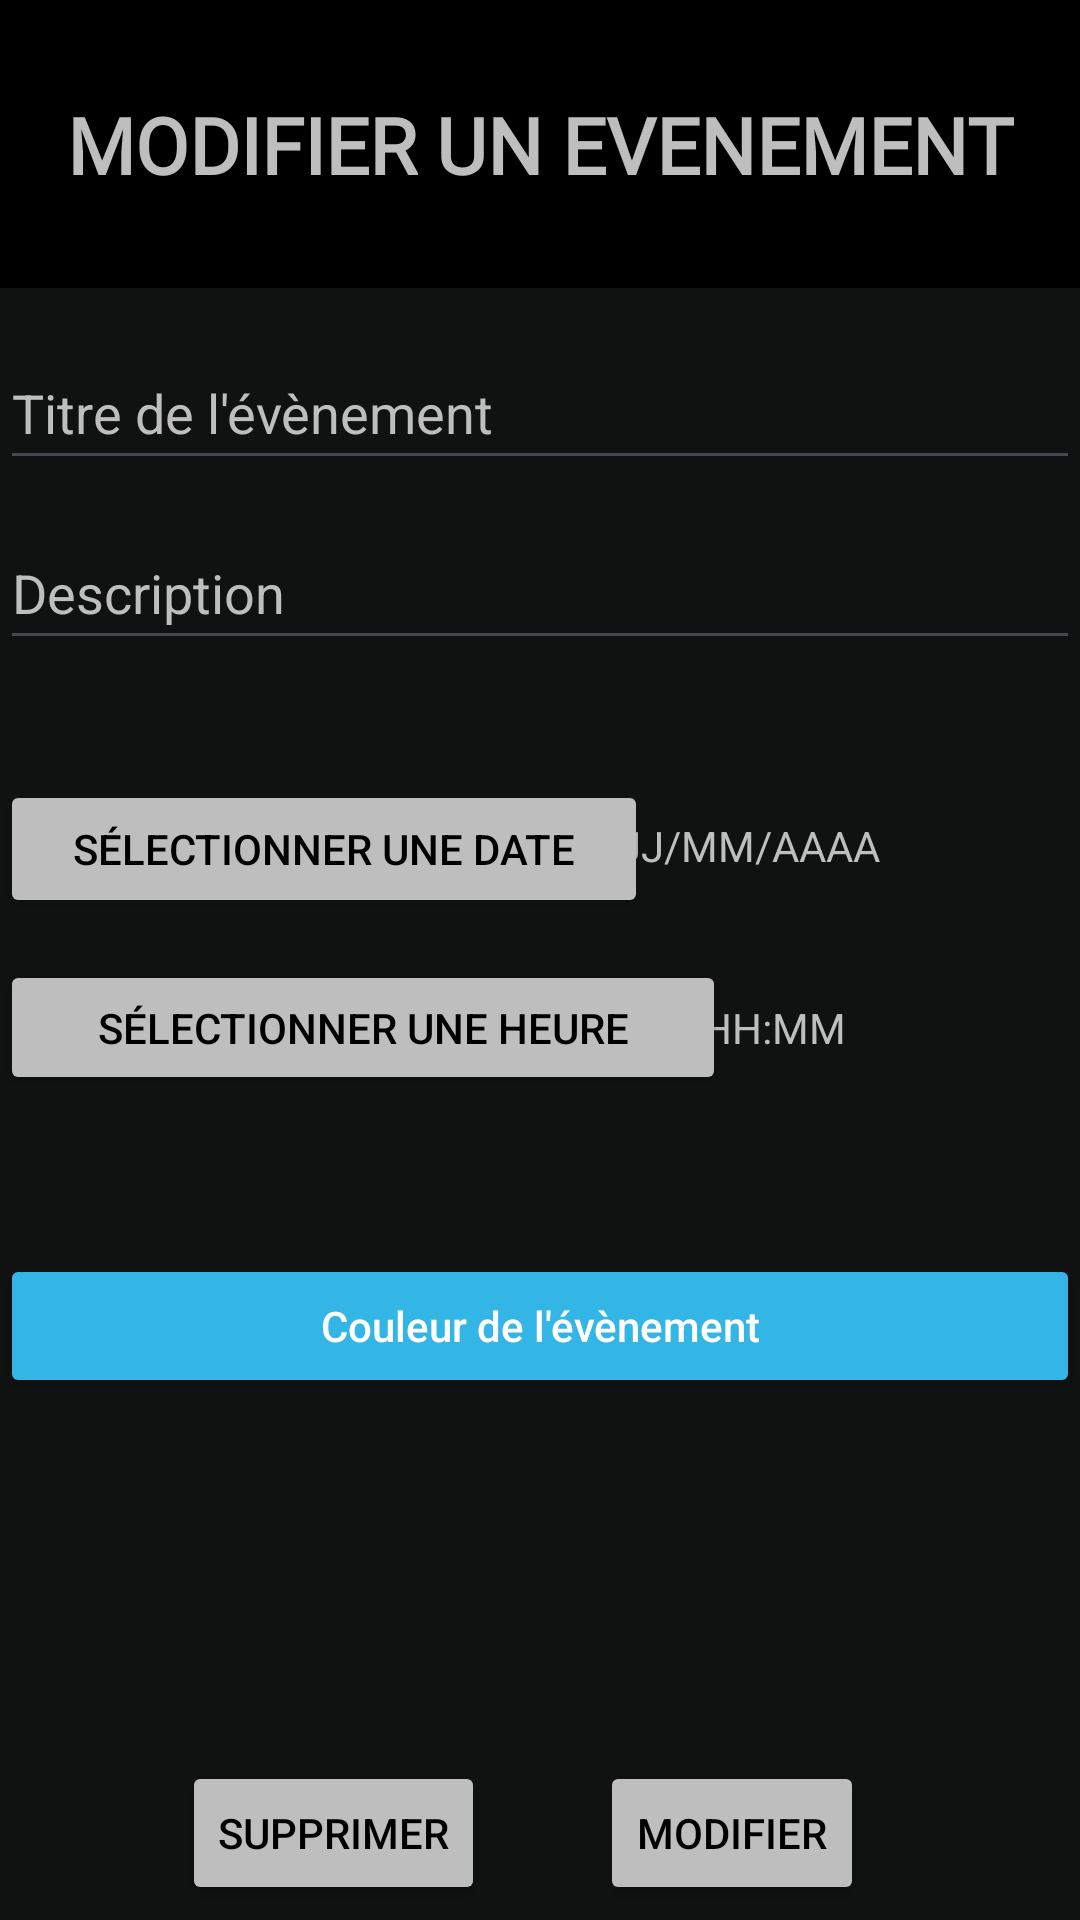

The Android layout XML behind this screen, and the referenced resources:
<!-- AndroidManifest.xml: application theme Theme.Chronos_HM40 -->
<!-- res/layout/dark_activity_edit_event.xml -->
<?xml version="1.0" encoding="utf-8"?>
<androidx.constraintlayout.widget.ConstraintLayout xmlns:android="http://schemas.android.com/apk/res/android"
    xmlns:app="http://schemas.android.com/apk/res-auto"
    xmlns:tools="http://schemas.android.com/tools"
    android:id="@+id/layout"
    android:layout_width="match_parent"
    android:layout_height="match_parent"
    android:background="@color/darkgrey"
    tools:context=".MainActivity">

    
    <View
        android:id="@+id/blueView"
        android:layout_width="0dp"
        android:layout_height="0dp"
        android:background="@android:color/black"
        app:layout_constraintEnd_toEndOf="parent"
        app:layout_constraintHeight_percent="0.15"
        app:layout_constraintStart_toStartOf="parent"
        tools:ignore="UnknownIdInLayout" />

    <TextView
        android:id="@+id/textView2"
        android:layout_width="wrap_content"
        android:layout_height="wrap_content"
        android:fontFamily="@font/inter_font"
        android:onClick="onChronoClick"
        android:text="MODIFIER UN EVENEMENT"
        android:textColor="@color/lightgrey"
        android:textSize="26sp"
        android:textStyle="bold"
        android:typeface="sans"
        app:layout_constraintBottom_toBottomOf="@+id/blueView"
        app:layout_constraintEnd_toEndOf="parent"
        app:layout_constraintStart_toStartOf="@+id/blueView"
        app:layout_constraintTop_toTopOf="@+id/blueView" />

    


    <EditText
        android:id="@+id/editTextTitle"
        android:layout_width="0dp"
        android:layout_height="48dp"
        android:layout_marginTop="16dp"
        android:hint="Titre de l'évènement"
        android:inputType="text"
        android:textColor="@color/lightgrey"
        android:textColorHint="@color/lightgrey"
        app:layout_constraintEnd_toEndOf="parent"
        app:layout_constraintHorizontal_bias="1.0"
        app:layout_constraintStart_toStartOf="parent"
        app:layout_constraintTop_toBottomOf="@+id/blueView" />

    <EditText
        android:id="@+id/editTextDescription"
        android:layout_width="0dp"
        android:layout_height="48dp"
        android:layout_marginTop="12dp"
        android:hint="Description"
        android:inputType="text"
        android:textColor="@color/lightgrey"
        android:textColorHint="@color/lightgrey"
        app:layout_constraintEnd_toEndOf="parent"
        app:layout_constraintHorizontal_bias="1.0"
        app:layout_constraintStart_toStartOf="parent"
        app:layout_constraintTop_toBottomOf="@+id/editTextTitle" />

    <Button
        android:id="@+id/editButtonSelectDate"
        android:layout_width="216dp"
        android:layout_height="46dp"
        android:layout_marginTop="40dp"
        android:backgroundTint="@color/lightgrey"
        android:text="Sélectionner une date"
        android:textColor="@color/black"
        app:layout_constraintStart_toStartOf="parent"
        app:layout_constraintTop_toBottomOf="@+id/editTextDescription"
        tools:ignore="MissingConstraints" />

    <TextView
        android:id="@+id/editTextViewDate"
        android:layout_width="154dp"
        android:layout_height="44dp"
        android:layout_marginTop="40dp"
        android:gravity="center_vertical"
        android:hint="JJ/MM/AAAA"
        android:textColor="@color/lightgrey"
        android:textColorHint="@color/lightgrey"
        app:layout_constraintEnd_toEndOf="parent"
        app:layout_constraintTop_toBottomOf="@+id/editTextDescription" />

    <Button
        android:id="@+id/editButtonSelectTime"
        android:layout_width="242dp"
        android:layout_height="45dp"
        android:layout_marginTop="16dp"
        android:backgroundTint="@color/lightgrey"
        android:text="Sélectionner une heure"
        android:textColor="@color/black"
        app:layout_constraintStart_toStartOf="parent"
        app:layout_constraintTop_toBottomOf="@+id/editTextViewDate"
        tools:ignore="MissingConstraints" />

    <TextView
        android:id="@+id/editTextViewTime"
        android:layout_width="126dp"
        android:layout_height="45dp"
        android:layout_marginTop="16dp"
        android:gravity="center_vertical"
        android:hint="HH:MM"
        android:textColor="@color/lightgrey"
        android:textColorHint="@color/lightgrey"
        app:layout_constraintEnd_toEndOf="parent"
        app:layout_constraintTop_toBottomOf="@+id/editTextViewDate" />

    <Button
        android:id="@+id/editButtonColor"
        android:layout_width="0dp"
        android:layout_height="wrap_content"
        android:layout_marginTop="112dp"
        android:backgroundTint="@android:color/holo_blue_light"
        android:hint="Couleur de l'évènement"
        android:onClick="onAddEventClick"
        android:textColorHint="@android:color/white"
        app:layout_constraintEnd_toEndOf="parent"
        app:layout_constraintHorizontal_bias="0.0"
        app:layout_constraintStart_toStartOf="parent"
        app:layout_constraintTop_toBottomOf="@+id/editButtonSelectDate" />


    <Button
        android:id="@+id/modifyButton"
        android:layout_width="wrap_content"
        android:layout_height="wrap_content"
        android:layout_marginTop="116dp"
        android:layout_marginEnd="72dp"
        android:backgroundTint="@color/lightgrey"
        android:text="Modifier"
        android:textColor="@color/black"
        app:layout_constraintBottom_toBottomOf="parent"
        app:layout_constraintEnd_toEndOf="parent"
        app:layout_constraintTop_toBottomOf="@+id/editButtonColor"
        tools:ignore="MissingConstraints" />

    <Button
        android:id="@+id/deleteButton"
        android:layout_width="wrap_content"
        android:layout_height="wrap_content"
        android:layout_marginStart="4dp"
        android:layout_marginTop="116dp"
        android:backgroundTint="@color/lightgrey"
        android:text="Supprimer"
        android:textColor="@color/black"
        app:layout_constraintBottom_toBottomOf="parent"
        app:layout_constraintEnd_toStartOf="@+id/modifyButton"
        app:layout_constraintHorizontal_bias="0.596"
        app:layout_constraintStart_toStartOf="parent"
        app:layout_constraintTop_toBottomOf="@+id/editButtonColor"
        app:layout_constraintVertical_bias="0.505" />

</androidx.constraintlayout.widget.ConstraintLayout>
<!-- resources referenced by this layout -->
<resources>
  <color name="black">#FF000000</color>
  <color name="darkgrey">#101111</color>
  <color name="lightgrey">#bebebe</color>
  <style name="Theme.Chronos_HM40" parent="Base.Theme.Chronos_HM40" />
  <style name="Base.Theme.Chronos_HM40" parent="Theme.Material3.DayNight.NoActionBar">
          
          
      </style>
</resources>
